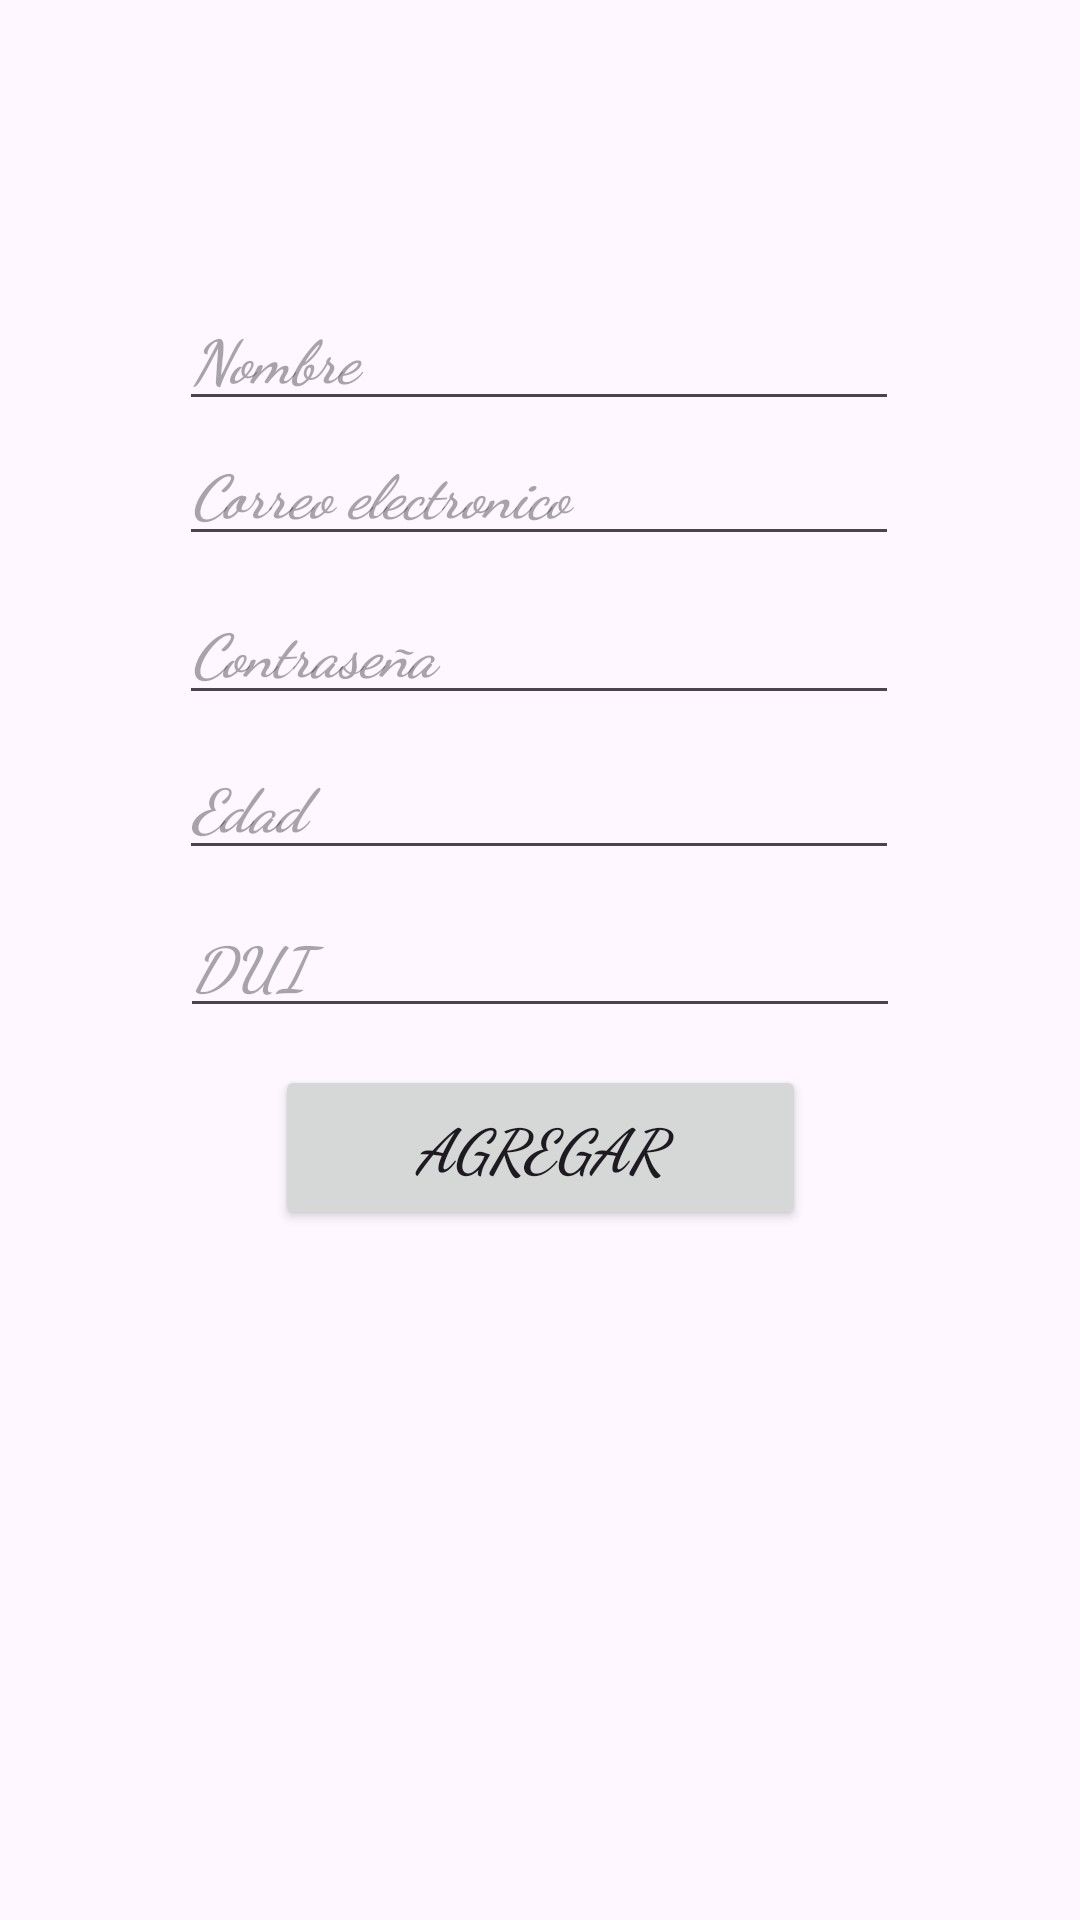

Produce the Android XML layout that renders to this screen, including the resource entries it uses.
<!-- AndroidManifest.xml: application theme Theme.ValidacionesEthan -->
<!-- res/layout/activity_main.xml -->
<?xml version="1.0" encoding="utf-8"?>
<androidx.constraintlayout.widget.ConstraintLayout xmlns:android="http://schemas.android.com/apk/res/android"
    xmlns:app="http://schemas.android.com/apk/res-auto"
    xmlns:tools="http://schemas.android.com/tools"
    android:id="@+id/main"
    android:layout_width="match_parent"
    android:layout_height="match_parent"
    tools:context=".MainActivity">

    <EditText
        android:id="@+id/txtNombre"
        android:layout_width="wrap_content"
        android:layout_height="wrap_content"
        android:ems="10"
        android:fontFamily="cursive"
        android:hint="Nombre"
        android:inputType="text"
        android:textSize="20sp"
        android:textStyle="bold|italic"
        app:layout_constraintBottom_toBottomOf="parent"
        app:layout_constraintEnd_toEndOf="parent"
        app:layout_constraintHorizontal_bias="0.497"
        app:layout_constraintStart_toStartOf="parent"
        app:layout_constraintTop_toTopOf="parent"
        app:layout_constraintVertical_bias="0.16" />

    <EditText
        android:id="@+id/txtCorreo"
        android:layout_width="wrap_content"
        android:layout_height="wrap_content"
        android:ems="10"
        android:fontFamily="cursive"
        android:hint="Correo electronico"
        android:inputType="text"
        android:textSize="20sp"
        android:textStyle="bold|italic"
        app:layout_constraintBottom_toBottomOf="parent"
        app:layout_constraintEnd_toEndOf="parent"
        app:layout_constraintHorizontal_bias="0.497"
        app:layout_constraintStart_toStartOf="parent"
        app:layout_constraintTop_toTopOf="parent"
        app:layout_constraintVertical_bias="0.236" />

    <EditText
        android:id="@+id/txtClave"
        android:layout_width="wrap_content"
        android:layout_height="wrap_content"
        android:ems="10"
        android:fontFamily="cursive"
        android:hint="Contraseña"
        android:inputType="text"
        android:textSize="20sp"
        android:textStyle="bold|italic"
        app:layout_constraintBottom_toBottomOf="parent"
        app:layout_constraintEnd_toEndOf="parent"
        app:layout_constraintHorizontal_bias="0.497"
        app:layout_constraintStart_toStartOf="parent"
        app:layout_constraintTop_toTopOf="parent"
        app:layout_constraintVertical_bias="0.325" />

    <EditText
        android:id="@+id/txtEdad"
        android:layout_width="wrap_content"
        android:layout_height="wrap_content"
        android:ems="10"
        android:fontFamily="cursive"
        android:hint="Edad"
        android:inputType="number"
        android:textSize="20sp"
        android:textStyle="bold|italic"
        app:layout_constraintBottom_toBottomOf="parent"
        app:layout_constraintEnd_toEndOf="parent"
        app:layout_constraintHorizontal_bias="0.497"
        app:layout_constraintStart_toStartOf="parent"
        app:layout_constraintTop_toTopOf="parent"
        app:layout_constraintVertical_bias="0.412" />

    <EditText
        android:id="@+id/txtDUI"
        android:layout_width="wrap_content"
        android:layout_height="wrap_content"
        android:ems="10"
        android:fontFamily="cursive"
        android:hint="DUI"
        android:inputType="text"
        android:textSize="20sp"
        android:textStyle="bold|italic"
        app:layout_constraintBottom_toBottomOf="parent"
        app:layout_constraintEnd_toEndOf="parent"
        app:layout_constraintStart_toStartOf="parent"
        app:layout_constraintTop_toTopOf="parent" />

    <Button
        android:id="@+id/btnAgregar"
        android:layout_width="177dp"
        android:layout_height="55dp"
        android:fontFamily="cursive"
        android:text="Agregar"
        android:textSize="20sp"
        android:textStyle="bold|italic"
        app:layout_constraintBottom_toBottomOf="parent"
        app:layout_constraintEnd_toEndOf="parent"
        app:layout_constraintStart_toStartOf="parent"
        app:layout_constraintTop_toTopOf="parent"
        app:layout_constraintVertical_bias="0.607" />
</androidx.constraintlayout.widget.ConstraintLayout>
<!-- resources referenced by this layout -->
<resources>
  <style name="Theme.ValidacionesEthan" parent="Base.Theme.ValidacionesEthan" />
  <style name="Base.Theme.ValidacionesEthan" parent="Theme.Material3.DayNight.NoActionBar">
          
          
      </style>
</resources>
